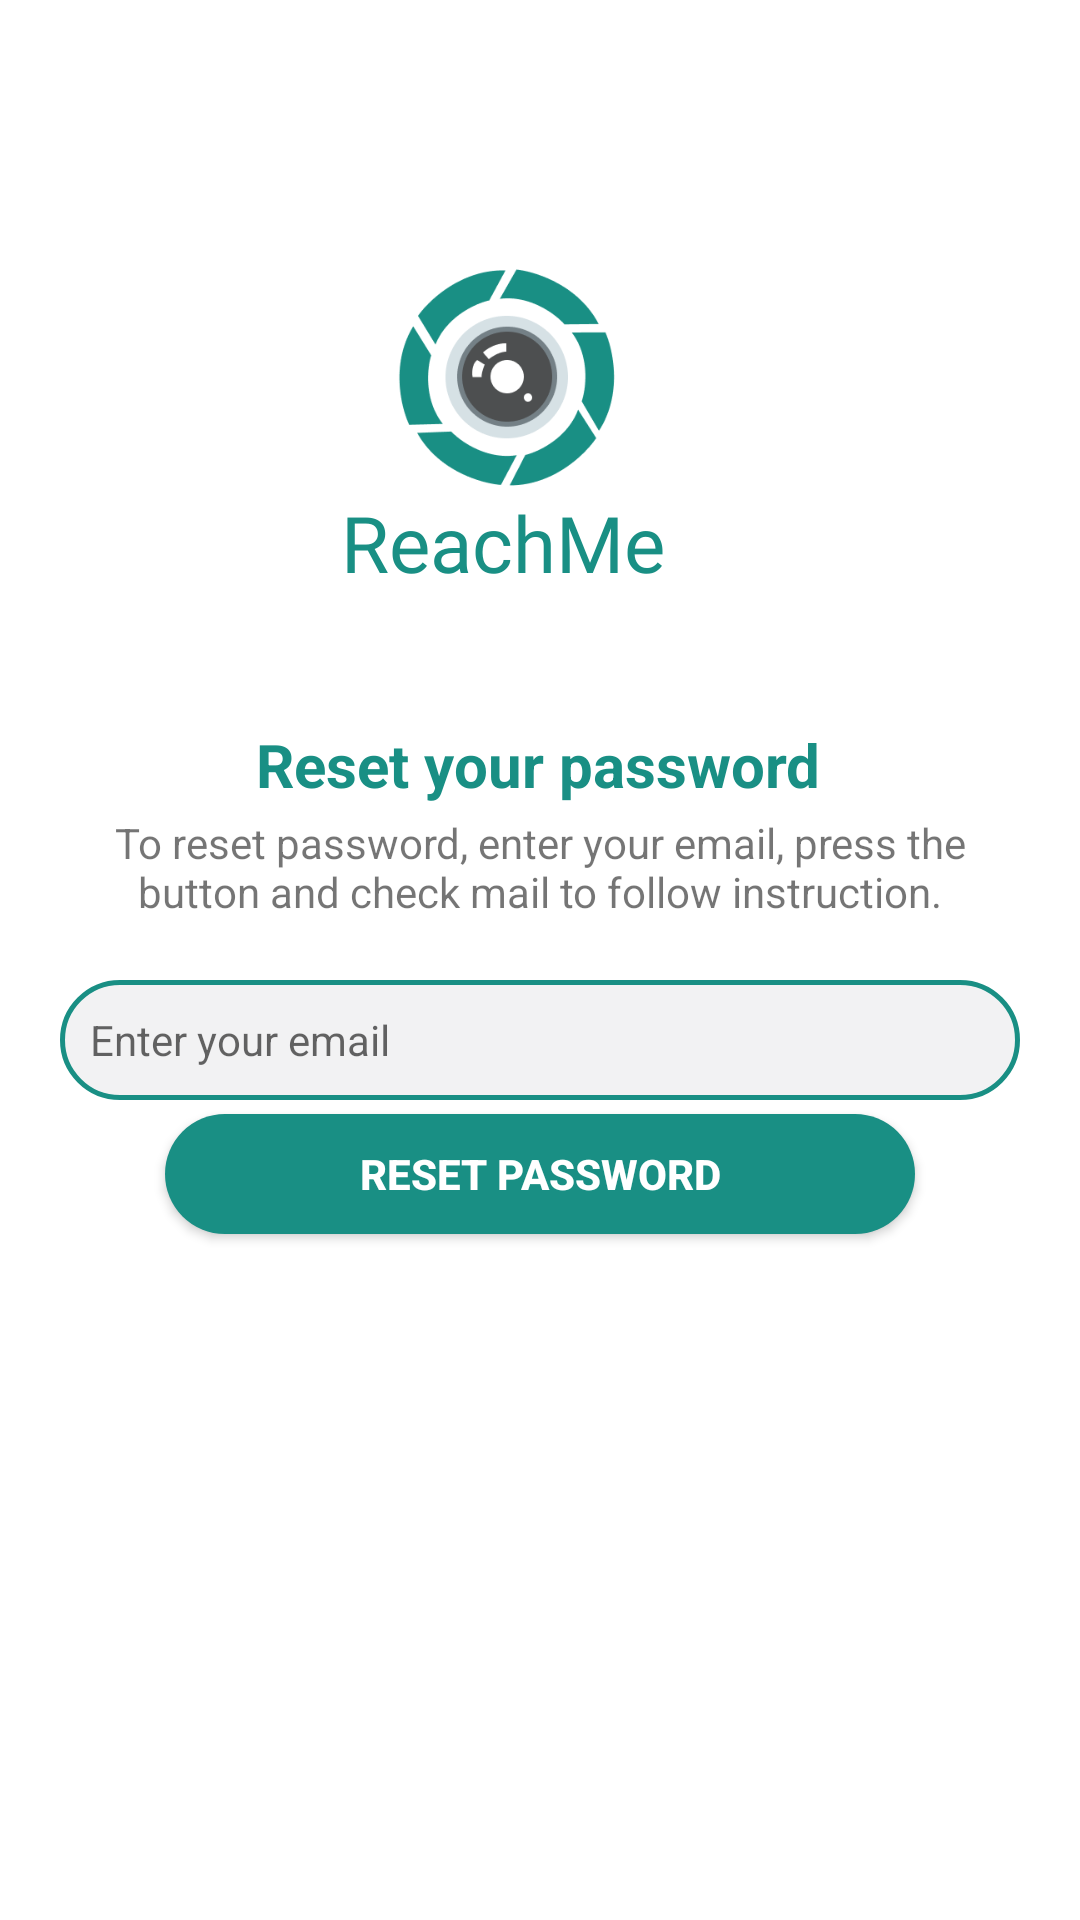

This screen was rendered from an Android layout file. Write that file and the resources it references.
<!-- AndroidManifest.xml: application theme Theme.Instagram -->
<!-- res/layout/forgot.xml -->
<?xml version="1.0" encoding="utf-8"?>
<androidx.constraintlayout.widget.ConstraintLayout xmlns:android="http://schemas.android.com/apk/res/android"
    xmlns:app="http://schemas.android.com/apk/res-auto"
    xmlns:tools="http://schemas.android.com/tools"
    android:id="@+id/reset_password_layout"
    android:layout_width="wrap_content"
    android:layout_height="match_parent"
    android:background="#FFFFFF"
    android:gravity="center_horizontal"
    android:orientation="vertical"
    android:paddingLeft="16dp"
    android:paddingRight="16dp">


    <TextView
        android:id="@+id/textView6"
        android:layout_width="wrap_content"
        android:layout_height="wrap_content"
        android:layout_gravity="center_horizontal"
        android:padding="10dp"
        android:text="Reset your password"
        android:textColor="#198F84"
        android:textSize="20sp"
        android:textStyle="bold"
        app:layout_constraintBottom_toBottomOf="parent"
        app:layout_constraintEnd_toEndOf="parent"
        app:layout_constraintHorizontal_bias="0.497"
        app:layout_constraintStart_toStartOf="parent"
        app:layout_constraintTop_toTopOf="parent"
        app:layout_constraintVertical_bias="0.39" />

    <TextView
        android:id="@+id/textView5"
        android:layout_width="wrap_content"
        android:layout_height="wrap_content"
        android:gravity="center_horizontal"
        android:padding="10dp"
        android:text="To reset password, enter your email, press the button and check mail to follow instruction."
        android:textSize="14sp"
        app:layout_constraintBottom_toTopOf="@+id/Email"
        app:layout_constraintEnd_toEndOf="parent"
        app:layout_constraintStart_toStartOf="parent"
        app:layout_constraintTop_toTopOf="parent"
        app:layout_constraintVertical_bias="0.963" />

    <EditText
        android:id="@+id/Email"
        android:layout_width="320dp"
        android:layout_height="40dp"
        android:layout_marginBottom="52dp"
        android:background="@drawable/circle"
        android:hint="Enter your email"
        android:importantForAutofill="no"
        android:inputType="textEmailAddress"
        android:padding="10dp"
        android:textColor="#050505"
        android:textSize="14sp"
        app:layout_constraintBottom_toBottomOf="parent"
        app:layout_constraintEnd_toEndOf="parent"
        app:layout_constraintHorizontal_bias="0.494"
        app:layout_constraintStart_toStartOf="parent"
        app:layout_constraintTop_toTopOf="parent"
        app:layout_constraintVertical_bias="0.596" />

    <Button
        android:id="@+id/btnreset"
        android:layout_width="250dp"
        android:layout_height="40dp"
        android:layout_marginBottom="40dp"
        android:background="@drawable/circle1"
        android:text="Reset Password"
        android:textColor="@color/white"
        android:textStyle="bold"
        app:layout_constraintBottom_toBottomOf="parent"
        app:layout_constraintEnd_toEndOf="@+id/Email"
        app:layout_constraintStart_toStartOf="@+id/Email"
        app:layout_constraintTop_toTopOf="parent"
        app:layout_constraintVertical_bias="0.663" />

    <ImageView
        android:id="@+id/imageView4"
        android:layout_width="100dp"
        android:layout_height="100dp"
        app:layout_constraintBottom_toBottomOf="parent"
        app:layout_constraintEnd_toEndOf="parent"
        app:layout_constraintHorizontal_bias="0.453"
        app:layout_constraintStart_toStartOf="parent"
        app:layout_constraintTop_toTopOf="parent"
        app:layout_constraintVertical_bias="0.139"
        app:srcCompat="@drawable/logoo" />

    <TextView
        android:layout_width="wrap_content"
        android:layout_height="wrap_content"
        android:fontFamily="@font/aclonica"
        android:text="ReachMe"
        android:textColor="#198F84"
        android:textSize="26sp"
        app:layout_constraintBottom_toBottomOf="parent"
        app:layout_constraintEnd_toEndOf="parent"
        app:layout_constraintHorizontal_bias="0.444"
        app:layout_constraintStart_toStartOf="parent"
        app:layout_constraintTop_toTopOf="parent"
        app:layout_constraintVertical_bias="0.27" />

</androidx.constraintlayout.widget.ConstraintLayout>
<!-- resources referenced by this layout -->
<resources>
  <color name="white">#FFFFFFFF</color>
  <!-- drawable circle (drawable) -->
  <?xml version="1.0" encoding="utf-8"?>
  <selector xmlns:android="http://schemas.android.com/apk/res/android">
      <item>
          <shape android:shape="rectangle">
              <corners android:radius="100dp"/>
              <solid android:color="#229E9AA3"/>
  
              <stroke android:color="#198F84" />
              <stroke android:width="1.5dp"/>
  
          </shape>
      </item>
  
  </selector>
  <!-- drawable circle1 (drawable) -->
  <?xml version="1.0" encoding="utf-8"?>
  <selector xmlns:android="http://schemas.android.com/apk/res/android">
      <item>
          <shape android:shape="rectangle">
              <corners android:radius="100dp"/>
              <solid android:color="#198F84"/>
          </shape>
      </item>
  </selector>
  <!-- drawable logoo: png bitmap (drawable, 14065 bytes) -->
  <style name="Theme.Instagram" parent="Theme.AppCompat.Light.NoActionBar">
          
          <item name="colorPrimary">@color/purple_500</item>
          <item name="colorPrimaryDark">@color/status1</item>
          <item name="colorAccent">@color/teal_200</item>
          
      </style>
  <color name="purple_500">#FF6200EE</color>
  <color name="status1">#25837B</color>
  <color name="teal_200">#FF03DAC5</color>
</resources>
